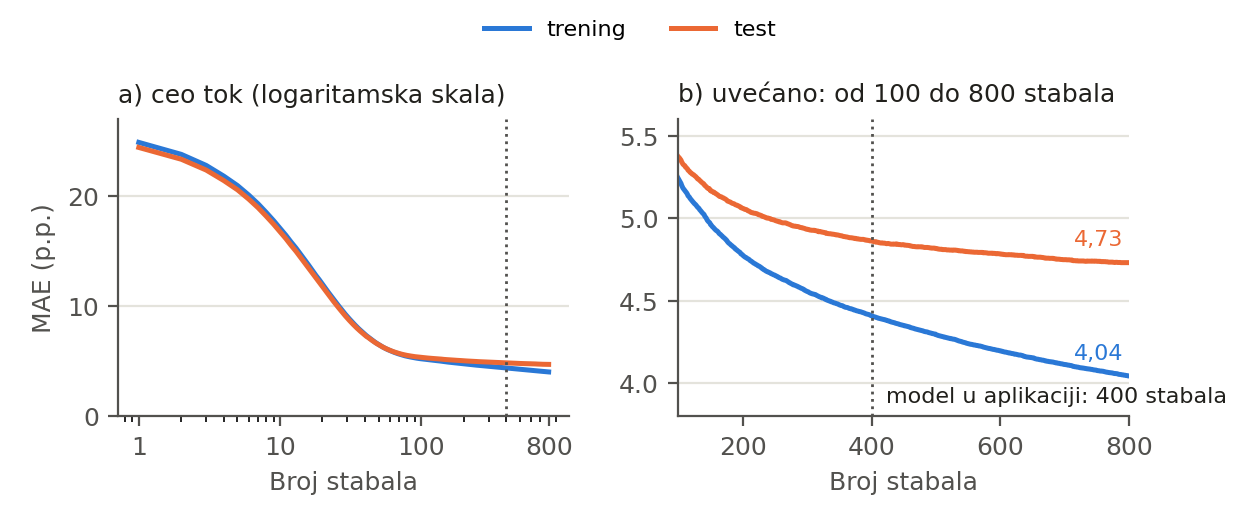

The file beside this chart, header and first rows:
broj_stabala, MAE_trening, MAE_test
1, 24.91, 24.45
2, 23.82, 23.38
3, 22.82, 22.4
4, 21.84, 21.44
5, 20.98, 20.6
6, 20.13, 19.76
7, 19.32, 18.97
8, 18.53, 18.2
9, 17.8, 17.48
10, 17.1, 16.79
11, 16.47, 16.17
12, 15.84, 15.54
13, 15.3, 15.01
14, 14.73, 14.45
15, 14.22, 13.95
16, 13.73, 13.47
17, 13.25, 13
18, 12.8, 12.57
19, 12.42, 12.19
20, 12.02, 11.8
21, 11.64, 11.43
22, 11.28, 11.08
23, 10.95, 10.76
24, 10.63, 10.45
25, 10.33, 10.16
26, 10.06, 9.886
27, 9.791, 9.626
28, 9.538, 9.382
29, 9.295, 9.148
30, 9.072, 8.931
31, 8.867, 8.732
32, 8.673, 8.543
33, 8.486, 8.365
34, 8.312, 8.198
35, 8.147, 8.041
36, 7.99, 7.893
37, 7.85, 7.757
38, 7.71, 7.626
39, 7.579, 7.503
40, 7.458, 7.385
41, 7.336, 7.271
42, 7.24, 7.187
43, 7.136, 7.086
44, 7.036, 6.993
45, 6.937, 6.901
46, 6.846, 6.817
47, 6.76, 6.735
48, 6.678, 6.658
49, 6.605, 6.589
50, 6.535, 6.521
51, 6.465, 6.457
52, 6.397, 6.39
53, 6.337, 6.335
54, 6.277, 6.278
55, 6.224, 6.231
56, 6.169, 6.178
57, 6.122, 6.134
58, 6.075, 6.09
59, 6.034, 6.053
60, 5.99, 6.012
... 740 more rows
